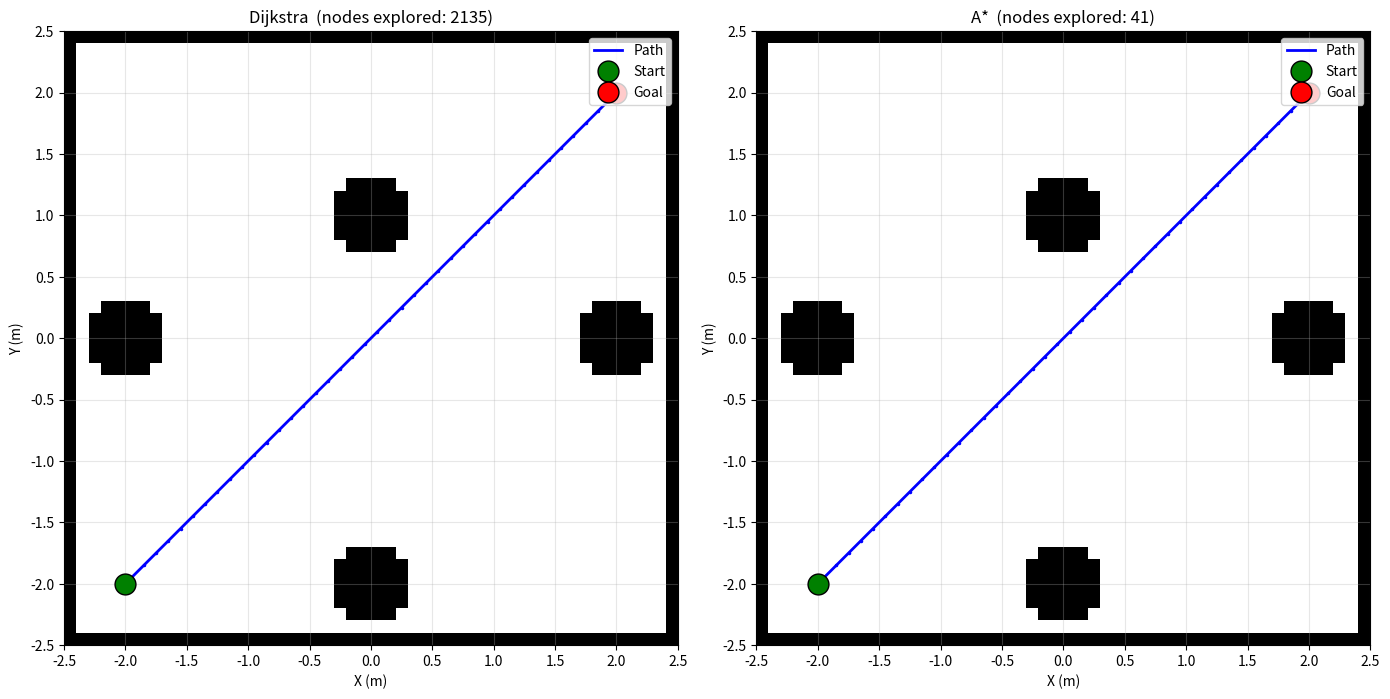
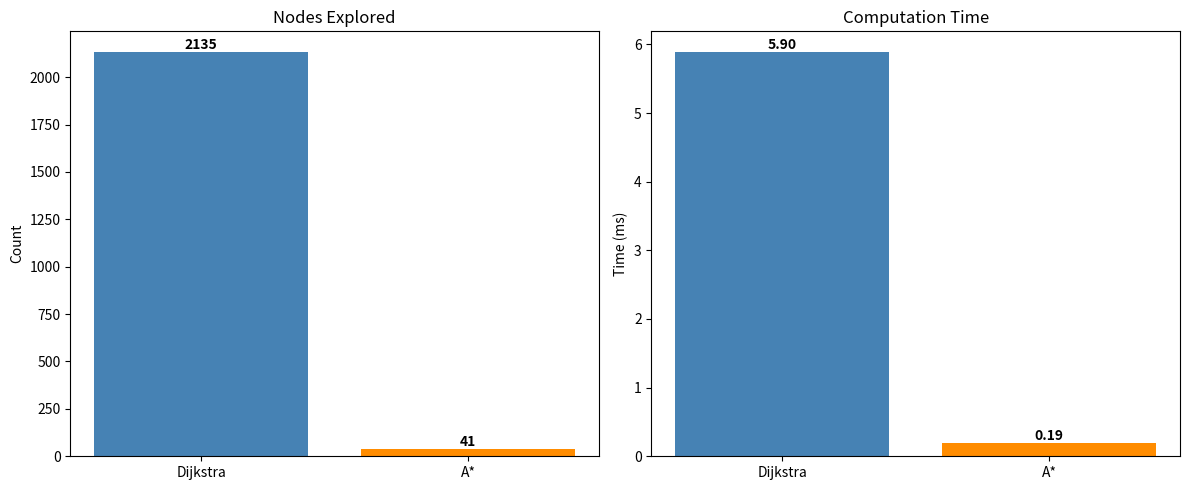

Here is the Python script that generated these plots, in order:
"""
occupancy_grid.py
Component A - Step 2 & 3: Occupancy grid + Dijkstra + A* pathfinding.

Builds a 50x50 occupancy grid of the 5x5 m Webots arena,
then runs Dijkstra and A* to find a shortest path from start to goal.
Compares the two algorithms and visualises the results.
"""

import numpy as np
import matplotlib.pyplot as plt
import heapq
import time
import math

# ==================================================================
# 1. Arena parameters
# ==================================================================
ARENA_SIZE = 5.0
CELL_SIZE = 0.1
GRID_SIZE = int(ARENA_SIZE / CELL_SIZE)   # 50

# Absolute path where the planner writes the path file
# The Webots controller will read this exact file
PATH_CSV = r"C:\Users\User\OneDrive\Documents\AutonomousSystems\controllers\my_controller\path.csv"

# ==================================================================
# 2. Obstacles (x, y, radius) in metres
# ==================================================================
obstacles = [
    (-2.0,  0.0, 0.30),   # obstacle1 (left, dark)
    ( 0.0,  1.0, 0.30),   # obstacle2 (top, purple)
    ( 2.0,  0.0, 0.35),   # obstacle3 (right, grey)
    ( 0.0, -2.0, 0.30),   # obstacle4 (bottom, blue)
]

# ==================================================================
# 3. Start and goal (metres, Webots coordinates)
# ==================================================================
start_m = (-2.0, -2.0)
goal_m  = ( 2.0,  2.0)

# ==================================================================
# 4. Helper: metres -> grid cell
# ==================================================================
def m_to_cell(x, y):
    col = int((x + ARENA_SIZE / 2) / CELL_SIZE)
    row = int((y + ARENA_SIZE / 2) / CELL_SIZE)
    col = max(0, min(GRID_SIZE - 1, col))
    row = max(0, min(GRID_SIZE - 1, row))
    return row, col

def cell_to_m(row, col):
    x = (col + 0.5) * CELL_SIZE - ARENA_SIZE / 2
    y = (row + 0.5) * CELL_SIZE - ARENA_SIZE / 2
    return x, y

# ==================================================================
# 5. Build the grid
# ==================================================================
grid = np.zeros((GRID_SIZE, GRID_SIZE), dtype=int)

for (ox, oy, r) in obstacles:
    for row in range(GRID_SIZE):
        for col in range(GRID_SIZE):
            cx, cy = cell_to_m(row, col)
            if (cx - ox) ** 2 + (cy - oy) ** 2 <= r ** 2:
                grid[row, col] = 1

# Outer walls
grid[0, :]  = 1
grid[-1, :] = 1
grid[:, 0]  = 1
grid[:, -1] = 1

# Start and goal in grid coordinates
start_cell = m_to_cell(*start_m)
goal_cell  = m_to_cell(*goal_m)

# Make sure start/goal aren't marked as obstacles
grid[start_cell] = 0
grid[goal_cell]  = 0

# ==================================================================
# 6. Neighbour moves (8-connected) and their costs
# ==================================================================
NEIGHBOURS = [
    (-1,  0, 1.0), ( 1,  0, 1.0), ( 0, -1, 1.0), ( 0,  1, 1.0),
    (-1, -1, math.sqrt(2)), (-1,  1, math.sqrt(2)),
    ( 1, -1, math.sqrt(2)), ( 1,  1, math.sqrt(2)),
]

def neighbours(node):
    r, c = node
    for dr, dc, cost in NEIGHBOURS:
        nr, nc = r + dr, c + dc
        if 0 <= nr < GRID_SIZE and 0 <= nc < GRID_SIZE:
            if grid[nr, nc] == 0:
                yield (nr, nc), cost

# ==================================================================
# 7. Dijkstra's Algorithm
# ==================================================================
def dijkstra(start, goal):
    """
    Returns (path, nodes_explored, elapsed_time).
    path is a list of (row, col) from start to goal, or None.
    """
    t0 = time.perf_counter()

    # Priority queue entries: (cost_so_far, node)
    pq = [(0.0, start)]
    came_from = {start: None}
    cost_so_far = {start: 0.0}
    visited = set()
    explored_count = 0

    while pq:
        current_cost, current = heapq.heappop(pq)
        if current in visited:
            continue
        visited.add(current)
        explored_count += 1

        if current == goal:
            break

        for nxt, step_cost in neighbours(current):
            new_cost = current_cost + step_cost
            if nxt not in cost_so_far or new_cost < cost_so_far[nxt]:
                cost_so_far[nxt] = new_cost
                came_from[nxt] = current
                heapq.heappush(pq, (new_cost, nxt))

    elapsed = time.perf_counter() - t0

    if goal not in came_from:
        return None, explored_count, elapsed

    # Reconstruct path
    path = []
    node = goal
    while node is not None:
        path.append(node)
        node = came_from[node]
    path.reverse()
    return path, explored_count, elapsed

# ==================================================================
# 8. A* Algorithm
# ==================================================================
def heuristic(a, b):
    """Euclidean distance in grid units."""
    return math.hypot(a[0] - b[0], a[1] - b[1])

def astar(start, goal):
    t0 = time.perf_counter()

    pq = [(heuristic(start, goal), 0.0, start)]  # (f, g, node)
    came_from = {start: None}
    cost_so_far = {start: 0.0}
    visited = set()
    explored_count = 0

    while pq:
        f, g, current = heapq.heappop(pq)
        if current in visited:
            continue
        visited.add(current)
        explored_count += 1

        if current == goal:
            break

        for nxt, step_cost in neighbours(current):
            new_cost = g + step_cost
            if nxt not in cost_so_far or new_cost < cost_so_far[nxt]:
                cost_so_far[nxt] = new_cost
                came_from[nxt] = current
                f_new = new_cost + heuristic(nxt, goal)
                heapq.heappush(pq, (f_new, new_cost, nxt))

    elapsed = time.perf_counter() - t0

    if goal not in came_from:
        return None, explored_count, elapsed

    path = []
    node = goal
    while node is not None:
        path.append(node)
        node = came_from[node]
    path.reverse()
    return path, explored_count, elapsed

# ==================================================================
# 9. Run both algorithms
# ==================================================================
# ==================================================================
# 9. Run both algorithms
# ==================================================================
path_d, explored_d, time_d = dijkstra(start_cell, goal_cell)
path_a, explored_a, time_a = astar(start_cell, goal_cell)

def path_length(path):
    if path is None:
        return None
    total = 0.0
    for i in range(1, len(path)):
        dr = path[i][0] - path[i-1][0]
        dc = path[i][1] - path[i-1][1]
        total += math.hypot(dr, dc)
    return total

len_d = path_length(path_d)
len_a = path_length(path_a)

# Build the comparison table as a string
table_lines = [
    "=" * 55,
    f"{'Metric':<25}{'Dijkstra':<15}{'A*':<15}",
    "=" * 55,
    f"{'Path length (cells)':<25}{len_d:<15.2f}{len_a:<15.2f}",
    f"{'Nodes explored':<25}{explored_d:<15}{explored_a:<15}",
    f"{'Time (ms)':<25}{time_d*1000:<15.3f}{time_a*1000:<15.3f}",
    "=" * 55,
]
table_text = "\n".join(table_lines)

# Print to console (for the Run panel)
print(table_text)

# Also save to a text file
with open("comparison_results.txt", "w") as f:
    f.write(table_text)

# Also render the table as a figure so it's always visible
fig_tbl, ax_tbl = plt.subplots(figsize=(8, 3))
ax_tbl.axis('off')
ax_tbl.text(
    0.05, 0.95, table_text,
    fontsize=12, family='monospace',
    verticalalignment='top', transform=ax_tbl.transAxes,
)
ax_tbl.set_title("Dijkstra vs A* - Comparison", fontsize=14, pad=20)
plt.tight_layout()
plt.show()

# ==================================================================
# 10. Visualise both paths side by side
# ==================================================================
extent = [-ARENA_SIZE/2, ARENA_SIZE/2, -ARENA_SIZE/2, ARENA_SIZE/2]

fig, axes = plt.subplots(1, 2, figsize=(14, 7))

for ax, path, title, explored in [
    (axes[0], path_d, f'Dijkstra  (nodes explored: {explored_d})', explored_d),
    (axes[1], path_a, f'A*  (nodes explored: {explored_a})', explored_a),
]:
    ax.imshow(grid, cmap='Greys', origin='lower', extent=extent)

    if path:
        xs = [cell_to_m(r, c)[0] for (r, c) in path]
        ys = [cell_to_m(r, c)[1] for (r, c) in path]
        ax.plot(xs, ys, 'b-', linewidth=2, label='Path')
        ax.plot(xs, ys, 'b.', markersize=3)

    ax.plot(start_m[0], start_m[1], 'go', markersize=15,
            markeredgecolor='black', label='Start')
    ax.plot(goal_m[0], goal_m[1], 'ro', markersize=15,
            markeredgecolor='black', label='Goal')

    ax.set_title(title)
    ax.set_xlabel('X (m)')
    ax.set_ylabel('Y (m)')
    ax.set_xticks(np.arange(-2.5, 3.0, 0.5))
    ax.set_yticks(np.arange(-2.5, 3.0, 0.5))
    ax.grid(True, alpha=0.3)
    ax.legend(loc='upper right')

plt.tight_layout()
plt.show()

# ==================================================================
# 11. Bar chart comparison
# ==================================================================
fig2, (ax1, ax2) = plt.subplots(1, 2, figsize=(12, 5))

labels = ['Dijkstra', 'A*']
colors = ['steelblue', 'darkorange']

# Nodes explored
ax1.bar(labels, [explored_d, explored_a], color=colors)
ax1.set_title('Nodes Explored')
ax1.set_ylabel('Count')
for i, v in enumerate([explored_d, explored_a]):
    ax1.text(i, v, str(v), ha='center', va='bottom', fontweight='bold')

# Time
ax2.bar(labels, [time_d*1000, time_a*1000], color=colors)
ax2.set_title('Computation Time')
ax2.set_ylabel('Time (ms)')
for i, v in enumerate([time_d*1000, time_a*1000]):
    ax2.text(i, v, f'{v:.2f}', ha='center', va='bottom', fontweight='bold')

plt.tight_layout()
plt.show()


# ==================================================================
# 12. Export the A* path to CSV for the Webots controller
# ==================================================================
import csv

if path_a is not None:
    with open(PATH_CSV, "w", newline="") as f:
        writer = csv.writer(f)
        writer.writerow(["x", "y"])   # header
        for (r, c) in path_a:
            x, y = cell_to_m(r, c)
            writer.writerow([f"{x:.4f}", f"{y:.4f}"])
    print(f"\nA* path saved to path.csv ({len(path_a)} waypoints)")
else:
    print("\nNo path found — path.csv not written.")
